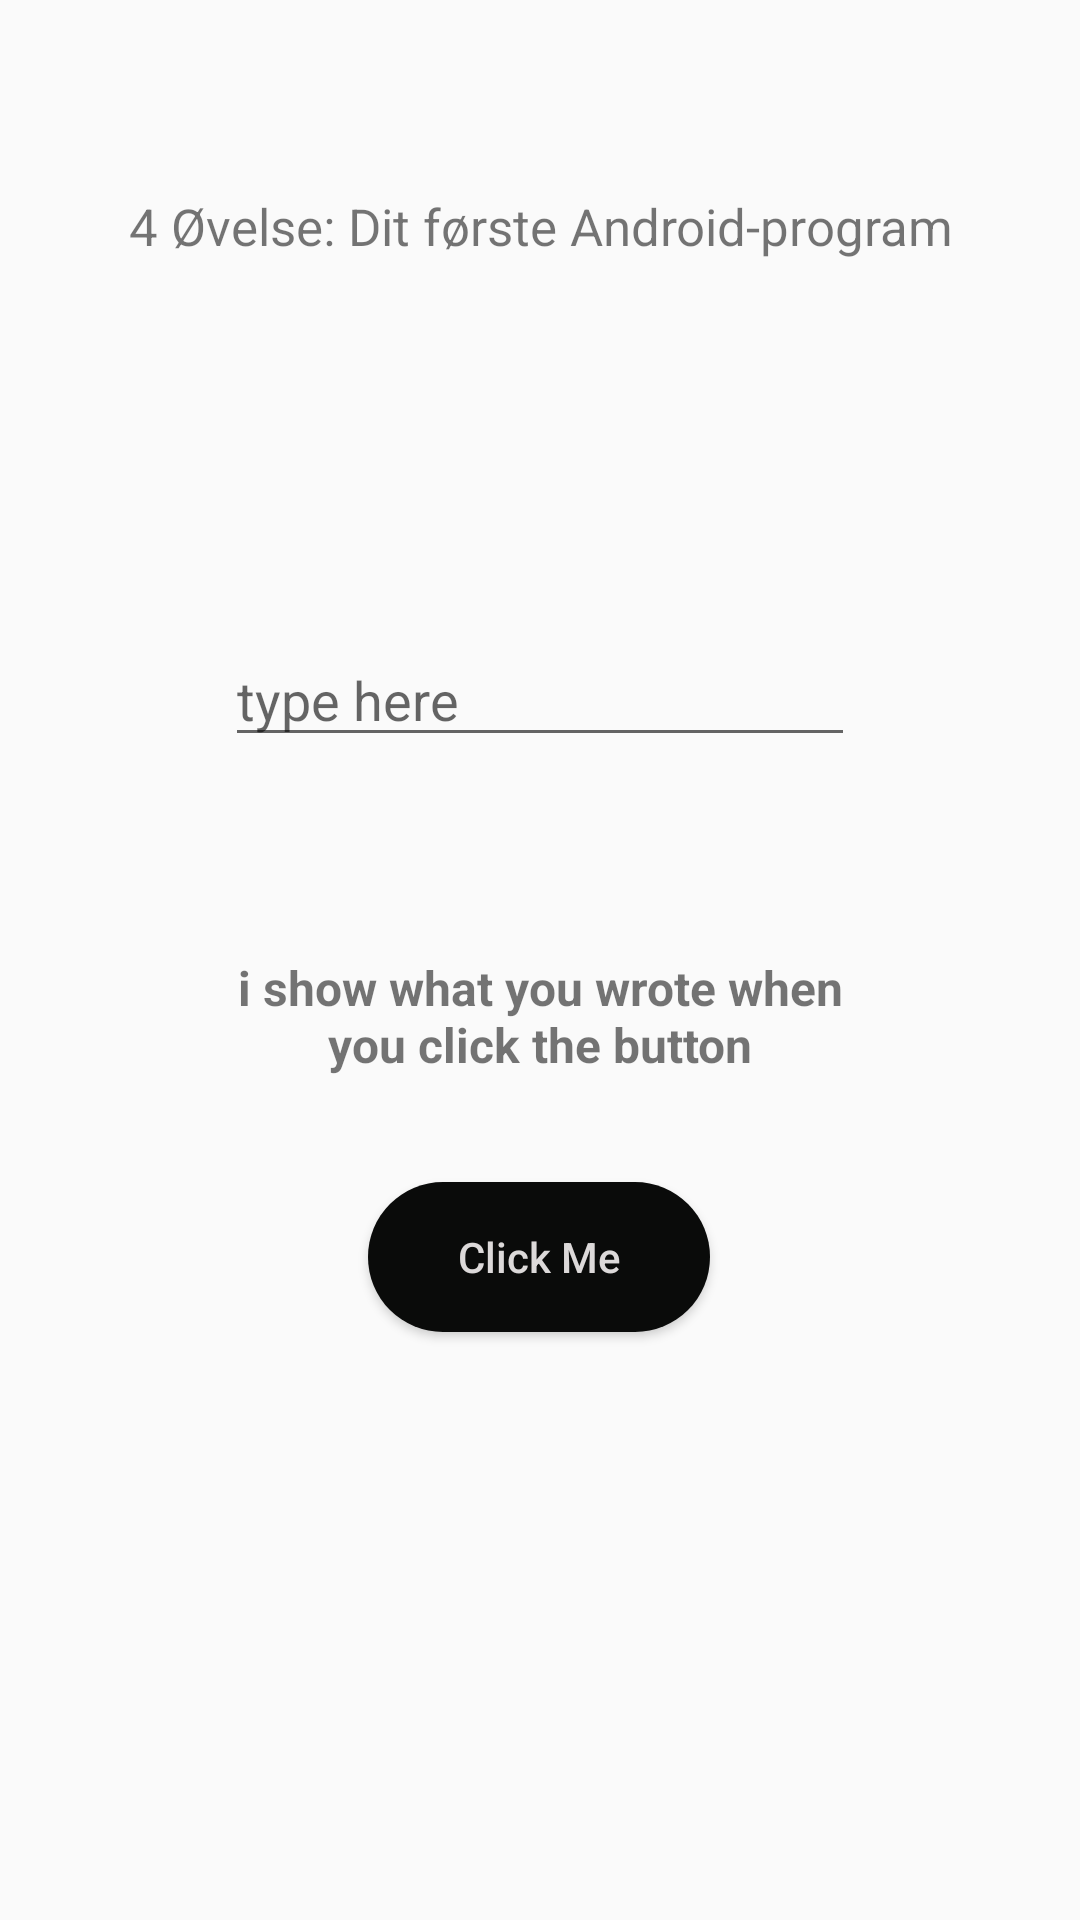

Layout XML and referenced resources for this Android screen:
<!-- AndroidManifest.xml: application theme AppTheme -->
<!-- res/layout/fragment1_layout.xml -->
<?xml version="1.0" encoding="utf-8"?>
<androidx.constraintlayout.widget.ConstraintLayout xmlns:android="http://schemas.android.com/apk/res/android"
    xmlns:app="http://schemas.android.com/apk/res-auto"
    xmlns:tools="http://schemas.android.com/tools"
    android:layout_width="match_parent"
    android:layout_height="match_parent"
    android:gravity="center"
    android:orientation="vertical">

    <Button
        android:id="@+id/clickme"
        android:layout_width="114dp"
        android:layout_height="50dp"
        android:layout_marginBottom="176dp"
        android:background="@drawable/background_button"
        android:text="Click Me"
        android:textColor="#dcd9d9"
        app:layout_constraintBottom_toBottomOf="parent"
        android:inputType="textCapCharacters"
        app:layout_constraintEnd_toEndOf="parent"
        app:layout_constraintHorizontal_bias="0.498"
        app:layout_constraintStart_toStartOf="parent"
        app:layout_constraintTop_toBottomOf="@+id/textView3"
        app:layout_constraintVertical_bias="0.386" />

    <TextView
        android:id="@+id/title"
        android:layout_width="325dp"
        android:layout_height="71dp"
        android:layout_marginTop="40dp"
        android:gravity="center"
        android:text="@string/exercise4title"
        android:textSize="17sp"
        app:layout_constraintEnd_toEndOf="parent"
        app:layout_constraintStart_toStartOf="parent"
        app:layout_constraintTop_toTopOf="parent" />

    <EditText
        android:id="@+id/editTextText"
        android:layout_width="wrap_content"
        android:layout_height="wrap_content"
        android:layout_marginTop="100dp"
        android:ems="10"
        android:hint="type here"
        android:inputType="textPersonName"
        android:textColorLink="#4CAF50"
        app:layout_constraintEnd_toEndOf="parent"
        app:layout_constraintHorizontal_bias="0.5"
        app:layout_constraintStart_toStartOf="parent"
        app:layout_constraintTop_toBottomOf="@+id/title" />

    <TextView
        android:id="@+id/textView3"
        android:layout_width="212dp"
        android:layout_height="85dp"
        android:layout_marginTop="44dp"
        android:gravity="center"
        android:text="@string/show"
        android:textSize="16dp"
        android:textStyle="bold"
        app:layout_constraintEnd_toEndOf="parent"
        app:layout_constraintStart_toStartOf="parent"
        app:layout_constraintTop_toBottomOf="@+id/editTextText" />
</androidx.constraintlayout.widget.ConstraintLayout>
<!-- resources referenced by this layout -->
<resources>
  <!-- drawable background_button (drawable-v24) -->
  <?xml version="1.0" encoding="utf-8"?>
  <shape xmlns:android="http://schemas.android.com/apk/res/android">
  
  
      <solid
          android:color="#0A0B0A"/>
      <corners
          android:radius="200dp"/>
  </shape>
  <string name="exercise4title">4 Øvelse: Dit første Android-program</string>
  <string name="show">i show what you wrote when you click the button</string>
  <style name="AppTheme" parent="Theme.AppCompat.Light.NoActionBar">
          
          <item name="colorPrimary">#0A0B0A</item>
          <item name="colorPrimaryDark">#0A0B0A</item>
          <item name="colorAccent">#000000</item>
      </style>
</resources>
